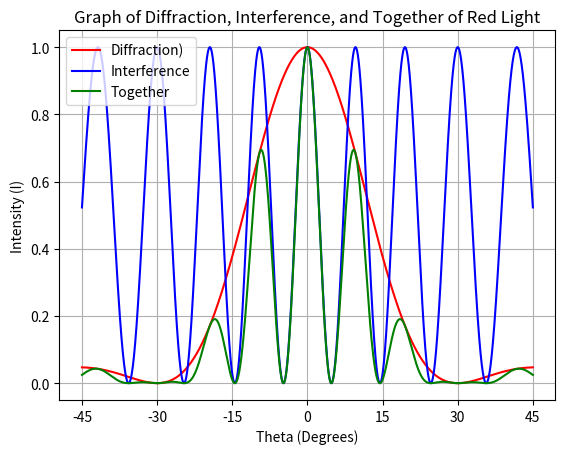

Python code for this plot:
import matplotlib
import matplotlib.pyplot as plt
import numpy as np
import math

# Data for Youngs (lengths in nanometers)
d = 4200.0 #1 micrometer
a = 1400
lambred = 700 

deltasolved = 0
#I1 = 1 #Scale to Double Slit - 1 Curve
I5 = 1 #Scale to Single Slit - 2 Curve
I6 = 1

#Theta
theta = np.linspace(-np.pi/4.0, np.pi/4.0, 10000) #constant among three

#NSlit - Three peaks of IO Align 4, 16, 256
beta2 = (math.pi*(a)*np.sin(theta))/lambred
delta1 = (2.0*np.pi / lambred)*d*np.sin(theta)

bigI6 = I6*(np.cos(delta1/2.0))**2 #Double Slit


#bigI2 = I2*((np.sin(4*(delta2/2)))/np.sin(delta2/2))**2
#bigI3 = I3*((np.sin(16*(delta2/2)))/np.sin(delta2/2))**2
#bigI4 = I4*((np.sin(256.0*(delta2/2.0)))/np.sin(delta2/2.0))**2.0

bigI5 = I5*((np.sin(beta2)/beta2)**2)

bigI7 = bigI5 * bigI6


dovlamsintheta1 = (d / lambred)*np.sin(theta)

fig, ax = plt.subplots()
ax.plot(180/math.pi * (theta), bigI5, color = 'red', label = "Diffraction)")
ax.plot(180/math.pi * (theta), bigI6, color = 'blue', label = "Interference")
ax.plot(180/math.pi * (theta), bigI7, color = 'green', label = "Together")

#Resulting Intensity


plt.plot()
plt.legend(loc="upper left")
x_ticks = [-45, -30, -15, 0, 15, 30, 45]

plt.xticks(ticks=x_ticks)


ax.set(xlabel= "Theta (Degrees)", ylabel="Intensity (I)",
      title="Graph of Diffraction, Interference, and Together of Red Light")
ax.grid()

fig.savefig("youngs_ds.png")
plt.show()
